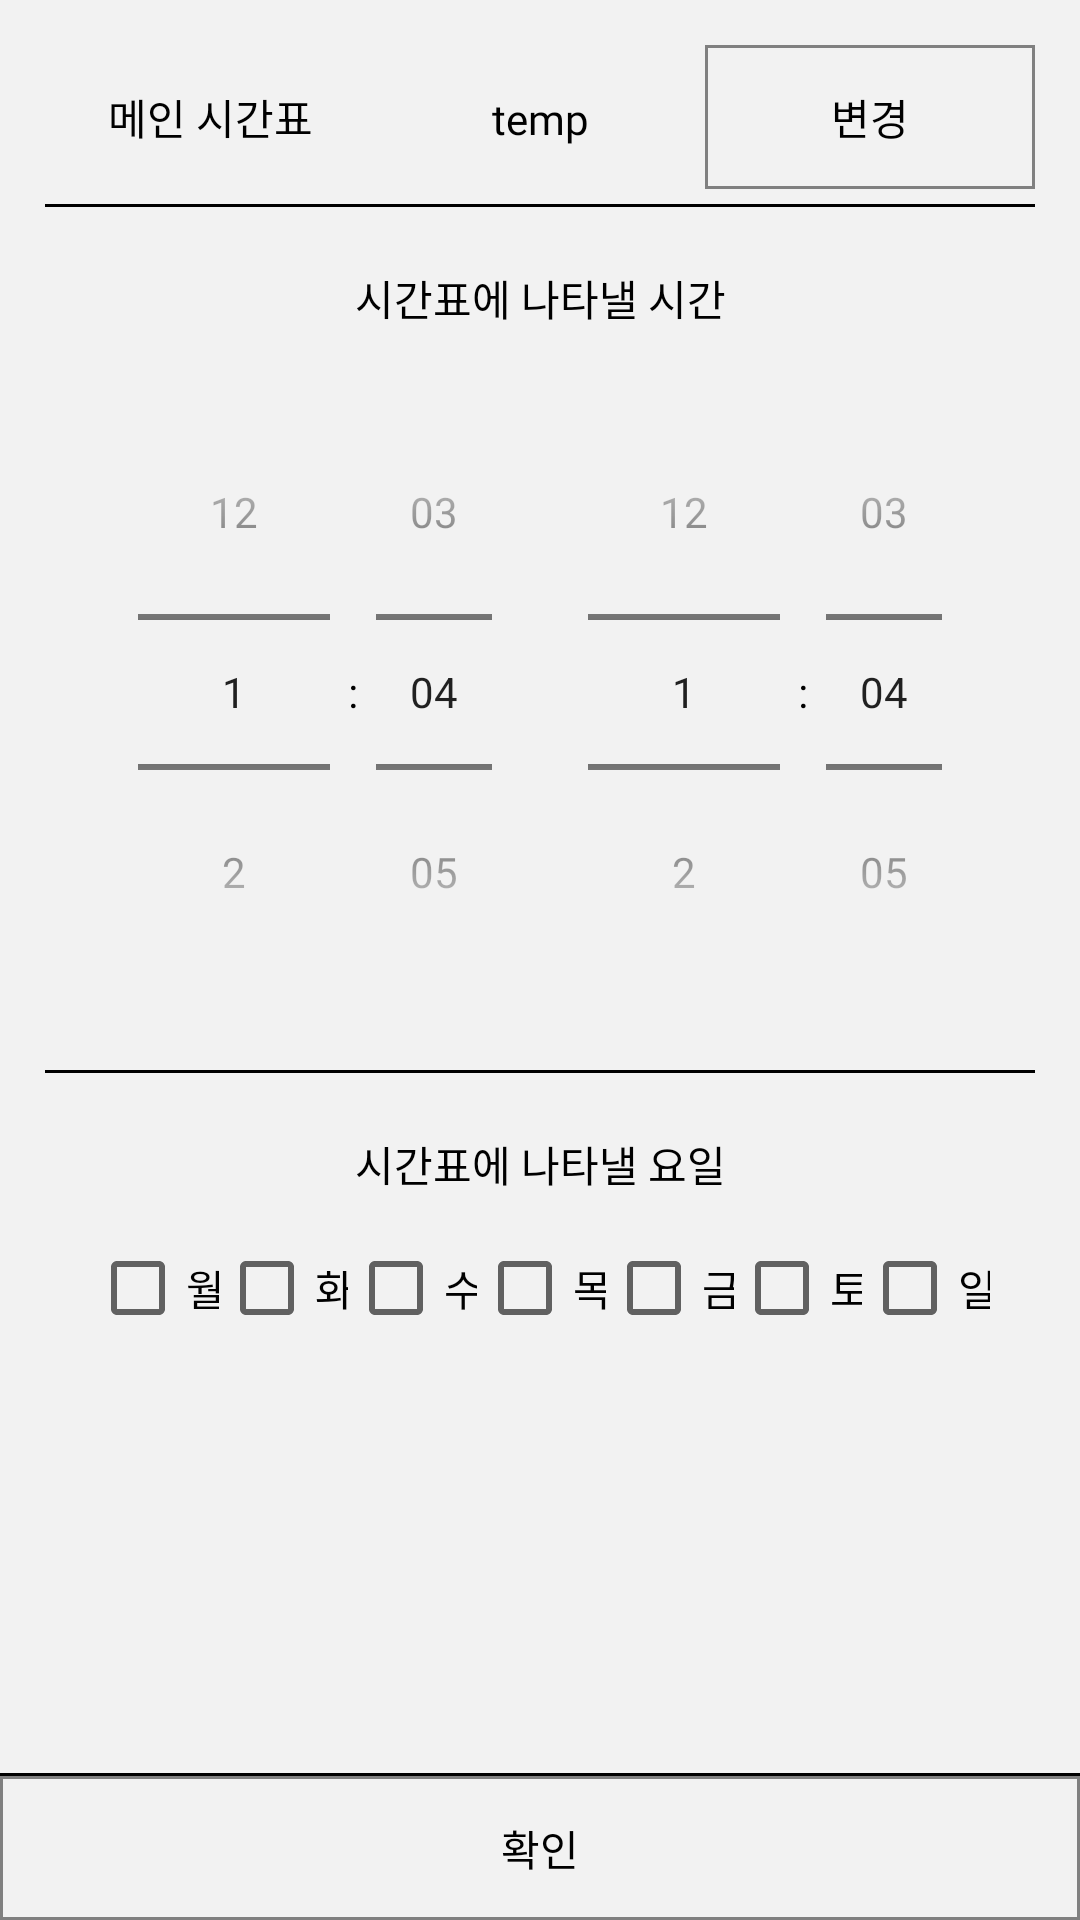

Reconstruct the res/layout file that produces this screen, plus the resources it refers to.
<!-- AndroidManifest.xml: application theme AppTheme -->
<!-- res/layout/activity_set.xml -->
<?xml version="1.0" encoding="utf-8"?>
<RelativeLayout xmlns:android="http://schemas.android.com/apk/res/android"
    xmlns:app="http://schemas.android.com/apk/res-auto"
    xmlns:tools="http://schemas.android.com/tools"
    android:id="@+id/activity_set"
    android:layout_width="match_parent"
    android:layout_height="match_parent"
    android:orientation="vertical"
    tools:context=".SetActivity">

    <ScrollView
        android:layout_width="match_parent"
        android:layout_height="match_parent"
        android:layout_above="@+id/btn_setting_submit">

        <LinearLayout
            android:layout_width="match_parent"
            android:layout_height="wrap_content"
            android:orientation="vertical"
            android:layout_margin="15sp">

            <LinearLayout
                android:layout_width="match_parent"
                android:layout_height="wrap_content"
                android:orientation="horizontal">

                <TextView
                    android:text="메인 시간표"
                    android:gravity="center"
                    android:layout_weight="1"
                    android:fontFamily="@font/font"
                    android:layout_width="match_parent"
                    android:layout_height="wrap_content"/>

                <TextView
                    android:id="@+id/txv_setting_main_timetable_id"
                    android:text="temp"
                    android:gravity="center"
                    android:layout_weight="1"
                    android:fontFamily="@font/font"
                    android:layout_width="match_parent"
                    android:layout_height="wrap_content"/>

                <Button
                    android:text="변경"
                    android:gravity="center"
                    android:id="@+id/btn_setting_main_timetable_id"
                    android:layout_weight="1"
                    android:fontFamily="@font/font"
                    android:background="@drawable/button"
                    android:layout_width="match_parent"
                    android:layout_height="wrap_content"
                    android:onClick="onClickSetting"/>
            </LinearLayout>

            <View
                android:layout_width="match_parent"
                android:layout_height="1sp"
                android:layout_marginTop="5sp"
                android:layout_marginBottom="5sp"
                android:background="@color/black"/>

            <LinearLayout
                android:layout_width="match_parent"
                android:layout_height="wrap_content"
                android:orientation="vertical"
                android:layout_marginTop="15sp">

                <TextView
                    android:text="시간표에 나타낼 시간"
                    android:gravity="center"
                    android:fontFamily="@font/font"
                    android:layout_width="match_parent"
                    android:layout_height="wrap_content"/>

                <LinearLayout
                    android:layout_width="match_parent"
                    android:layout_height="wrap_content"
                    android:layout_margin="15sp"
                    android:orientation="horizontal">

                    <TimePicker
                        android:layout_width="match_parent"
                        android:layout_height="wrap_content"
                        android:layout_weight="1"
                        android:timePickerMode="spinner"
                        android:id="@+id/tp_setting_stime"/>
                    <TimePicker
                        android:layout_width="match_parent"
                        android:layout_height="wrap_content"
                        android:layout_weight="1"
                        android:timePickerMode="spinner"
                        android:id="@+id/tp_setting_etime"/>
                </LinearLayout>
            </LinearLayout>

            <View
                android:layout_width="match_parent"
                android:layout_height="1sp"
                android:layout_marginTop="5sp"
                android:layout_marginBottom="5sp"
                android:background="@color/black"/>

            <LinearLayout
                android:layout_width="match_parent"
                android:layout_height="wrap_content"
                android:orientation="vertical">

                <TextView
                    android:text="시간표에 나타낼 요일"
                    android:gravity="center"
                    android:layout_marginTop="15sp"
                    android:fontFamily="@font/font"
                    android:layout_width="match_parent"
                    android:layout_height="wrap_content"/>
                <LinearLayout
                    android:layout_width="match_parent"
                    android:layout_height="wrap_content"
                    android:layout_margin="15sp"
                    android:orientation="horizontal">
                    <CheckBox
                        android:layout_weight="1"
                        android:text="월"
                        android:fontFamily="@font/font"
                        android:id="@+id/chkbox_setting_day_1"
                        android:layout_width="match_parent"
                        android:layout_height="wrap_content"/>
                    <CheckBox
                        android:layout_weight="1"
                        android:text="화"
                        android:fontFamily="@font/font"
                        android:id="@+id/chkbox_setting_day_2"
                        android:layout_width="match_parent"
                        android:layout_height="wrap_content"/>
                    <CheckBox
                        android:layout_weight="1"
                        android:text="수"
                        android:fontFamily="@font/font"
                        android:id="@+id/chkbox_setting_day_3"
                        android:layout_width="match_parent"
                        android:layout_height="wrap_content"/>
                    <CheckBox
                        android:layout_weight="1"
                        android:text="목"
                        android:fontFamily="@font/font"
                        android:id="@+id/chkbox_setting_day_4"
                        android:layout_width="match_parent"
                        android:layout_height="wrap_content"/>
                    <CheckBox
                        android:layout_weight="1"
                        android:text="금"
                        android:fontFamily="@font/font"
                        android:id="@+id/chkbox_setting_day_5"
                        android:layout_width="match_parent"
                        android:layout_height="wrap_content"/>
                    <CheckBox
                        android:layout_weight="1"
                        android:text="토"
                        android:fontFamily="@font/font"
                        android:id="@+id/chkbox_setting_day_6"
                        android:layout_width="match_parent"
                        android:layout_height="wrap_content"/>
                    <CheckBox
                        android:layout_weight="1"
                        android:text="일"
                        android:fontFamily="@font/font"
                        android:id="@+id/chkbox_setting_day_7"
                        android:layout_width="match_parent"
                        android:layout_height="wrap_content"/>
                </LinearLayout>
            </LinearLayout>
        </LinearLayout>
    </ScrollView>

    <View
        android:layout_width="match_parent"
        android:layout_height="1sp"
        android:background="@color/black"
        android:layout_above="@+id/btn_setting_submit"/>

    <Button
        android:id="@+id/btn_setting_submit"
        android:text="확인"
        android:fontFamily="@font/font"
        android:layout_width="match_parent"
        android:layout_height="wrap_content"
        android:background="@drawable/button"
        android:layout_alignParentBottom="true"
        android:onClick="onClickSetting"/>
</RelativeLayout>
<!-- resources referenced by this layout -->
<resources>
  <color name="black">#000000</color>
  <!-- drawable button (drawable) -->
  <?xml version="1.0" encoding="utf-8"?>
  <selector xmlns:android="http://schemas.android.com/apk/res/android">
      <item android:state_pressed="true">
          <shape android:shape="rectangle">
              <stroke android:width="1sp"
                  android:color="@color/grey">
              </stroke>
              <solid android:color="@color/lightgrey" />
          </shape>
      </item>
  
      <item android:state_pressed="false">
          <shape android:shape="rectangle">
              <stroke android:width="1sp"
                  android:color="@color/grey">
              </stroke>
              <solid android:color="@android:color/transparent" />
          </shape>
      </item>
  </selector>
  <style name="AppTheme" parent="Theme.AppCompat.Light.DarkActionBar">
          
          <item name="colorPrimary">@color/colorPrimary</item>
          <item name="colorPrimaryDark">@color/colorPrimaryDark</item>
          <item name="colorAccent">@color/colorAccent</item>
          <item name="android:windowBackground">@color/colorBasic</item>
          <item name="android:textColor">@color/black</item>
          <item name="windowActionBar">false</item>
          <item name="windowNoTitle">true</item>
      </style>
  <color name="grey">#808080</color>
  <color name="lightgrey">#D3D3D3</color>
  <color name="colorPrimary">#505050</color>
  <color name="colorPrimaryDark">#505050</color>
  <color name="colorAccent">#505050</color>
  <color name="colorBasic">#F2F2F2</color>
</resources>
